The GitHub repository IPCLab-NEAU/Fine-grained-weed-recognition contains a labelled image folder "Fine-grained-weed-recognition" with 8 categories: abutilon, amaranthus, chenopodium, cirsium, cyperus, descurainia, maize, portulaca. Examples follow, each with its label.

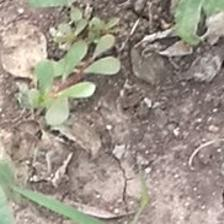
Label: portulaca

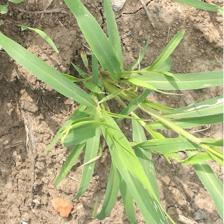
Label: cyperus

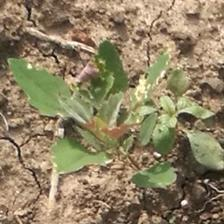
Label: chenopodium

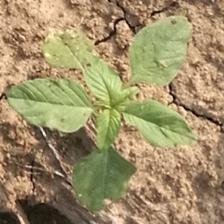
Label: amaranthus

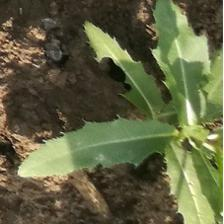
Label: cirsium

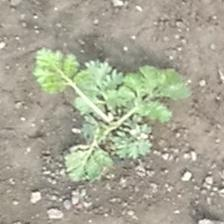
Label: descurainia
